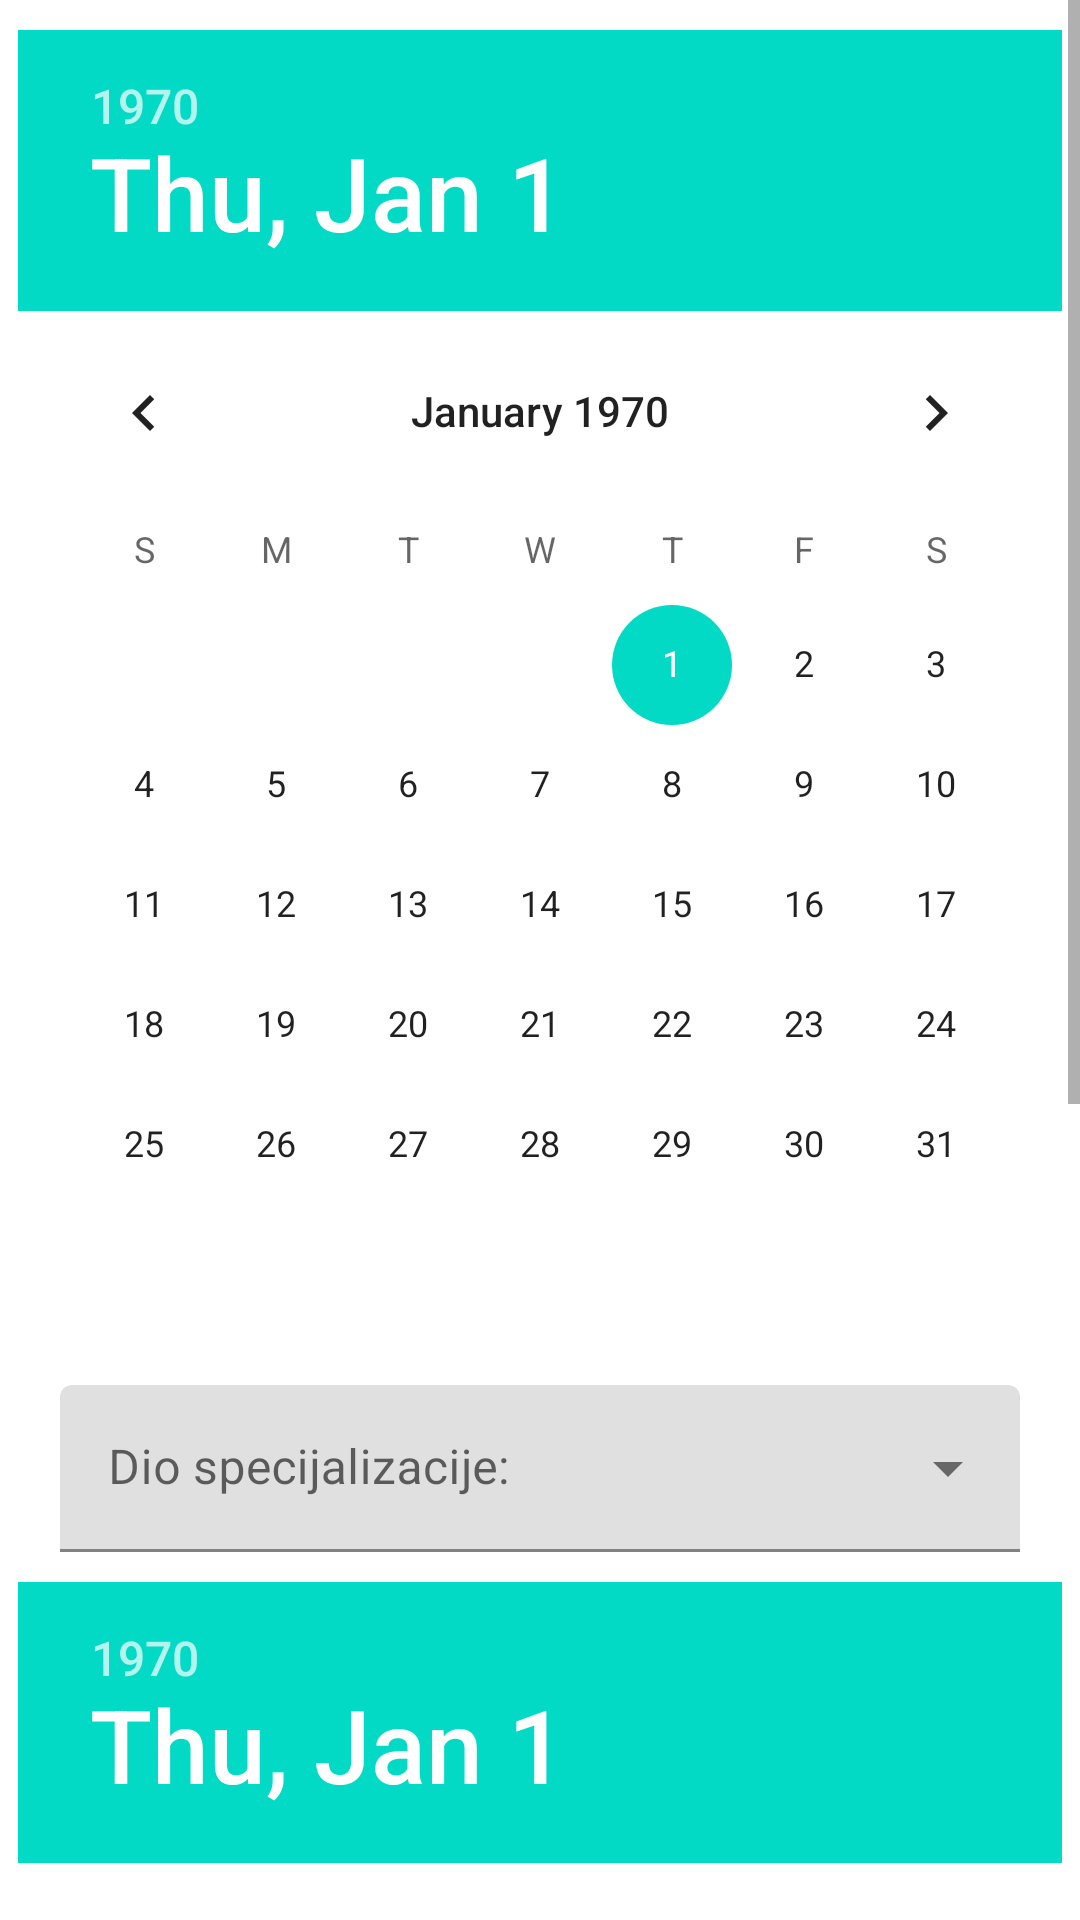

Layout XML and referenced resources for this Android screen:
<!-- AndroidManifest.xml: application theme Theme.EDnevnik -->
<!-- res/layout/specijalizant_dodaj_odradeni_dio_specijalizacije.xml -->
<?xml version="1.0" encoding="utf-8"?>
<androidx.constraintlayout.widget.ConstraintLayout
    xmlns:android="http://schemas.android.com/apk/res/android"
    xmlns:app="http://schemas.android.com/apk/res-auto"
    android:layout_width="match_parent"
    android:layout_height="match_parent">

    <ScrollView
        android:layout_width="match_parent"
        android:layout_height="match_parent">

        <RelativeLayout
            android:layout_height="match_parent"
            android:layout_width="match_parent">

            <DatePicker
                android:id="@+id/datePickerOd"
                android:layout_width="wrap_content"
                android:layout_height="wrap_content"
                android:datePickerMode="calendar"
                android:layout_centerHorizontal="true"
                android:layout_marginTop="10dp" />

            <com.google.android.material.textfield.TextInputLayout
                android:id="@+id/inputDioSpecijalizacije"
                style="@style/Widget.MaterialComponents.TextInputLayout.FilledBox.ExposedDropdownMenu"
                android:layout_width="match_parent"
                android:layout_height="wrap_content"
                android:layout_marginStart="20dp"
                android:layout_marginEnd="20dp"
                android:layout_marginTop="20dp"
                android:hint="@string/labelDioSpecijalizacije"
                android:layout_below="@id/datePickerOd">
                <AutoCompleteTextView
                    android:id="@+id/spinner"
                    android:layout_width="match_parent"
                    android:layout_height="wrap_content"
                    android:inputType="none"
                    />
            </com.google.android.material.textfield.TextInputLayout>

            <DatePicker
                android:id="@+id/datePickerDo"
                android:layout_width="wrap_content"
                android:layout_height="wrap_content"
                android:datePickerMode="calendar"
                android:layout_centerHorizontal="true"
                android:layout_marginTop="10dp"
                android:layout_below="@id/inputDioSpecijalizacije"/>

            <CheckBox
                android:id="@+id/glavniMentorPotpis"
                android:layout_width="wrap_content"
                android:layout_height="wrap_content"
                android:layout_marginBottom="5dp"
                android:layout_marginTop="5dp"
                android:text="@string/labelGlavniMentorPotpis"
                android:layout_centerHorizontal="true"
                android:layout_below="@id/datePickerDo"/>

            <Button
                android:id="@+id/gumbPotvrdi"
                android:layout_width="320dp"
                android:layout_height="56dp"
                android:layout_alignParentBottom="true"
                android:layout_centerHorizontal="true"
                android:layout_marginTop="20dp"
                android:layout_marginBottom="20dp"
                android:background="@drawable/rounded_corner"
                android:elevation="10dp"
                android:text="@string/potvrdi"
                android:textSize="16sp"
                android:layout_below="@id/glavniMentorPotpis"/>



        </RelativeLayout>
    </ScrollView>


</androidx.constraintlayout.widget.ConstraintLayout>
<!-- resources referenced by this layout -->
<resources>
  <!-- drawable rounded_corner (drawable) -->
  <?xml version="1.0" encoding="utf-8"?>
  <shape xmlns:android="http://schemas.android.com/apk/res/android">
      <corners  android:radius="16dp"/>
      <solid android:color="@color/purple_200"></solid>
  </shape>
  <string name="labelDioSpecijalizacije">Dio specijalizacije:</string>
  <string name="labelGlavniMentorPotpis">Glavni mentor potpis</string>
  <string name="potvrdi">Potvrdi</string>
  <style name="Theme.EDnevnik" parent="Theme.MaterialComponents.DayNight.DarkActionBar">
          
          <item name="colorPrimary">@color/blue</item>
          <item name="colorPrimaryVariant">@color/blue</item>
          <item name="colorOnPrimary">@color/white</item>
          
          <item name="colorSecondary">@color/teal_200</item>
          <item name="colorSecondaryVariant">@color/teal_700</item>
          <item name="colorOnSecondary">@color/black</item>
          
          <item name="android:statusBarColor">?attr/colorPrimaryVariant</item>
          
      </style>
  <color name="purple_200">#FFBB86FC</color>
  <color name="blue">#0000FF</color>
  <color name="white">#FFFFFFFF</color>
  <color name="teal_200">#FF03DAC5</color>
  <color name="teal_700">#FF018786</color>
  <color name="black">#FF000000</color>
</resources>
